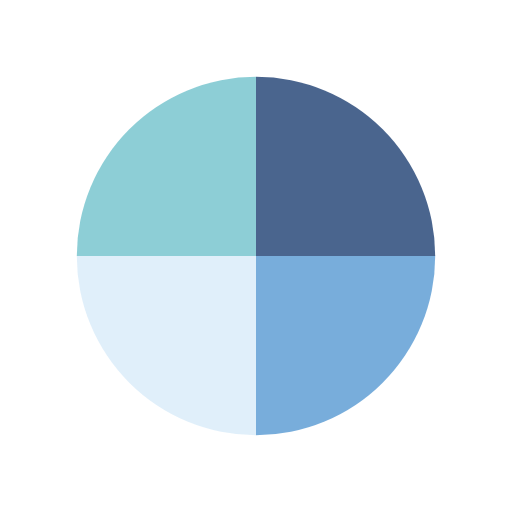
t = 0.00 s
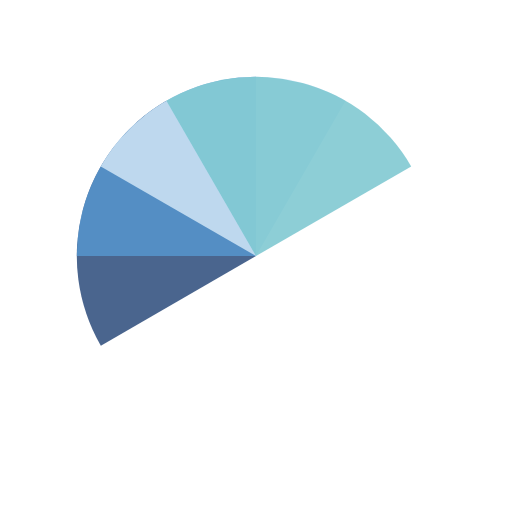
t = 0.51 s
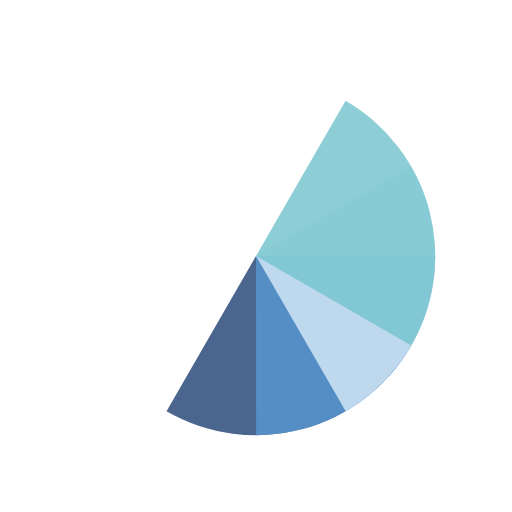
t = 1.01 s
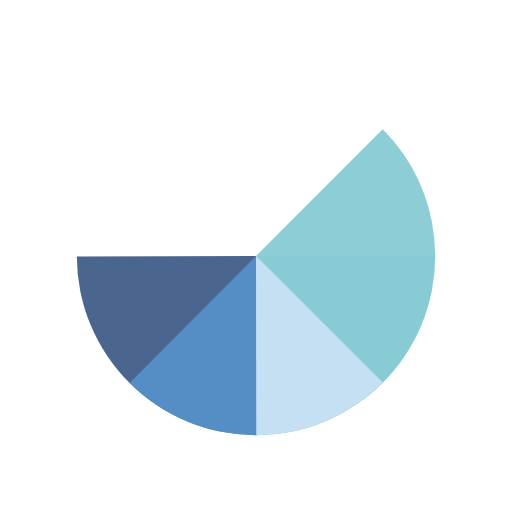
t = 1.14 s
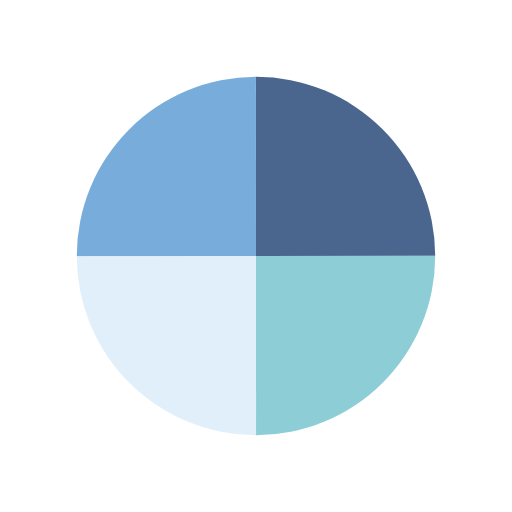
t = 1.52 s
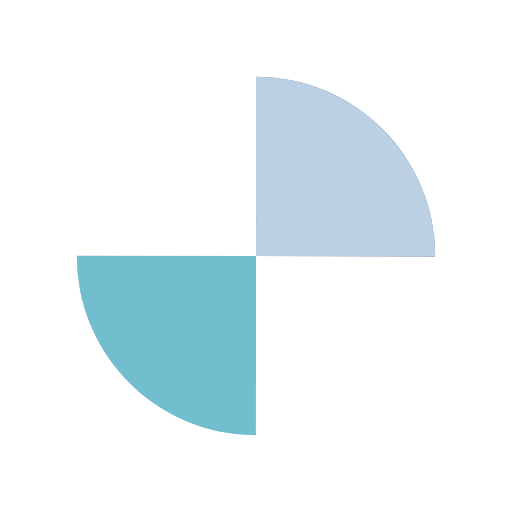
t = 2.27 s

The animated SVG that drew these frames (rendered in a browser with its animation timeline set to each time). Animation: 4 SMIL elements (animateTransform=4); one cycle of 3.03 s, repeats indefinitely.

<?xml version="1.0" encoding="utf-8"?>
<svg xmlns="http://www.w3.org/2000/svg" xmlns:xlink="http://www.w3.org/1999/xlink" style="margin: auto; background: rgba(0, 0, 0, 0) none repeat scroll 0% 0%; display: block; shape-rendering: auto;" width="200px" height="200px" viewBox="0 0 100 100" preserveAspectRatio="xMidYMid">
<g transform="translate(50 50)">
  <g transform="scale(0.7)">
    <g transform="translate(-50 -50)">
      <g>
        <animateTransform attributeName="transform" type="rotate" repeatCount="indefinite" values="0 50 50;360 50 50" keyTimes="0;1" dur="0.7575757575757576s"></animateTransform>
        <path fill-opacity="0.8" fill="#1d3f72" d="M50 50L50 0A50 50 0 0 1 100 50Z"></path>
      </g>
      <g>
        <animateTransform attributeName="transform" type="rotate" repeatCount="indefinite" values="0 50 50;360 50 50" keyTimes="0;1" dur="1.0101010101010102s"></animateTransform>
        <path fill-opacity="0.8" fill="#5699d2" d="M50 50L50 0A50 50 0 0 1 100 50Z" transform="rotate(90 50 50)"></path>
      </g>
      <g>
        <animateTransform attributeName="transform" type="rotate" repeatCount="indefinite" values="0 50 50;360 50 50" keyTimes="0;1" dur="1.5151515151515151s"></animateTransform>
        <path fill-opacity="0.8" fill="#d8ebf9" d="M50 50L50 0A50 50 0 0 1 100 50Z" transform="rotate(180 50 50)"></path>
      </g>
      <g>
        <animateTransform attributeName="transform" type="rotate" repeatCount="indefinite" values="0 50 50;360 50 50" keyTimes="0;1" dur="3.0303030303030303s"></animateTransform>
        <path fill-opacity="0.8" fill="#71c2cc" d="M50 50L50 0A50 50 0 0 1 100 50Z" transform="rotate(270 50 50)"></path>
      </g>
    </g>
  </g>
</g>
<!-- [ldio] generated by https://loading.io/ --></svg>